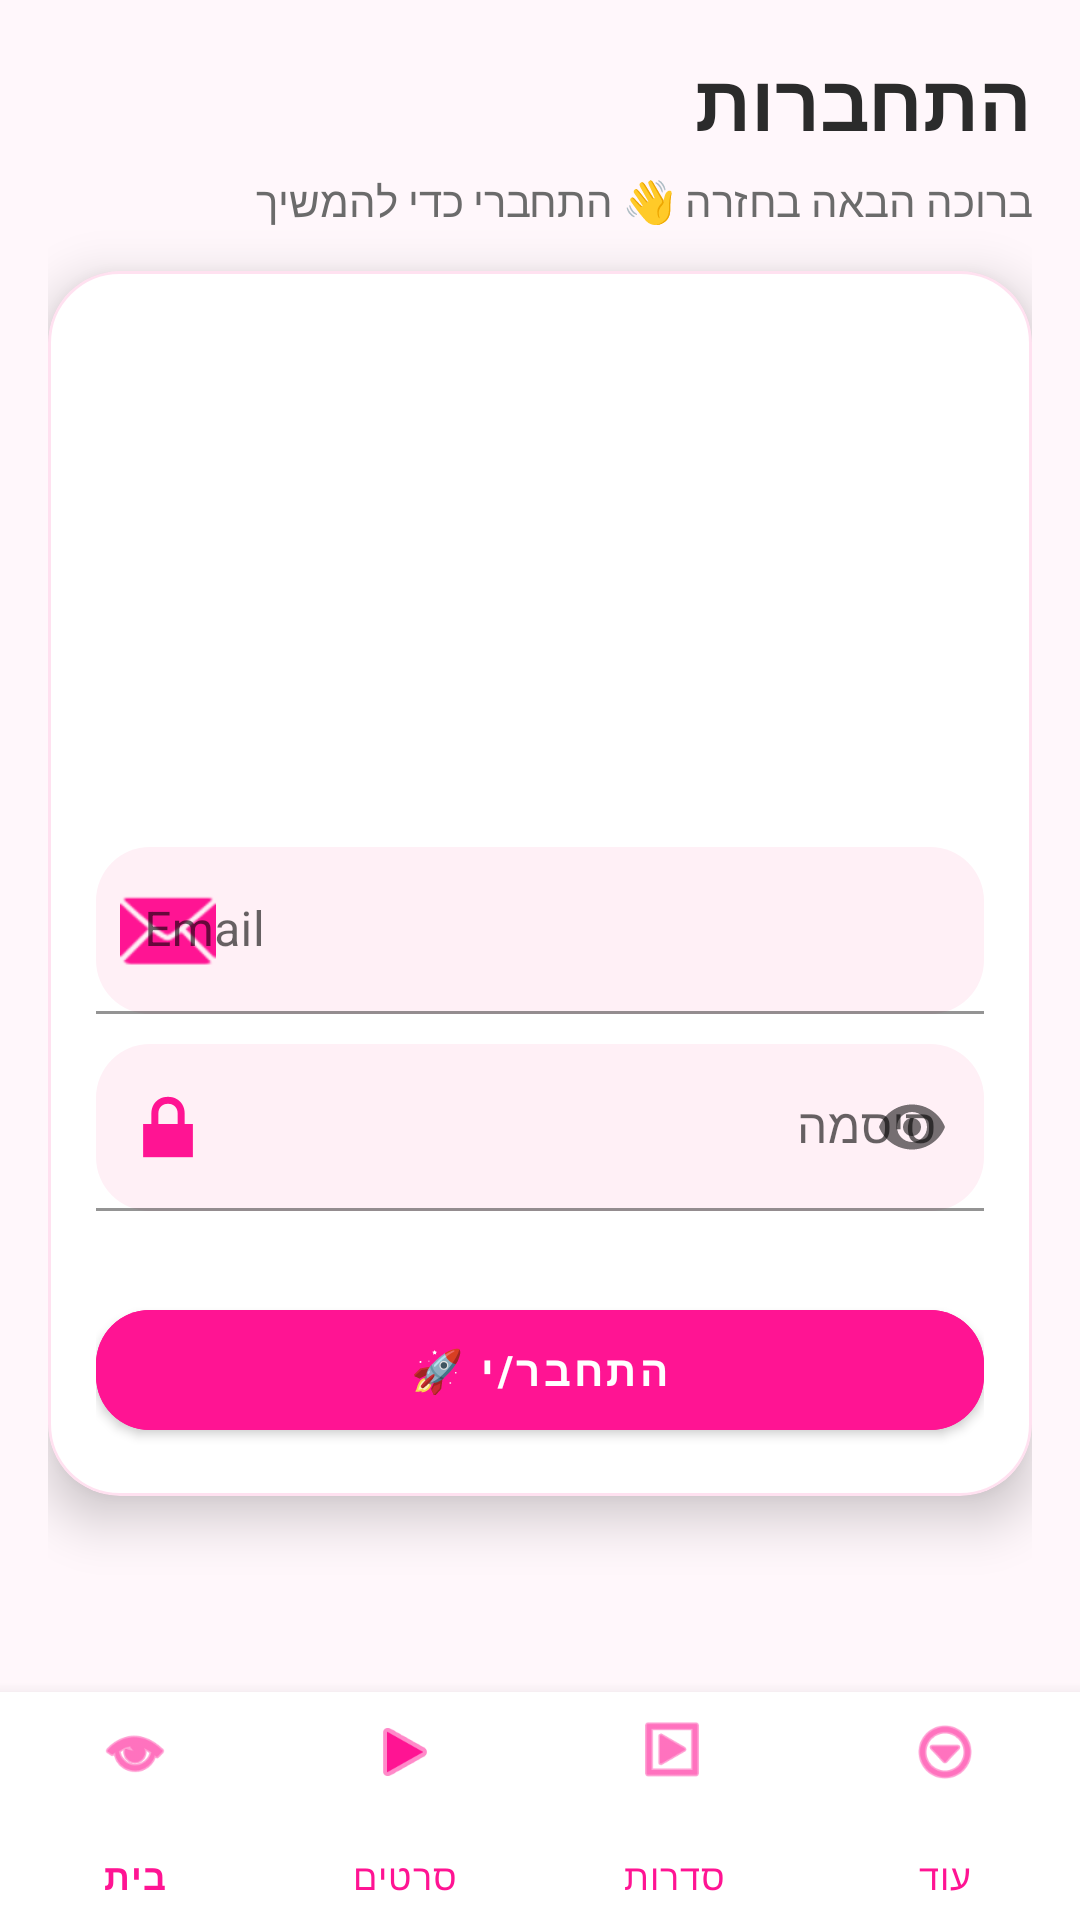

Write the Android layout XML for this screen, with the resource values it uses.
<!-- AndroidManifest.xml: application theme Base.Theme.FinalProject -->
<!-- res/layout/activity_login_page.xml -->
<?xml version="1.0" encoding="utf-8"?>
<androidx.constraintlayout.widget.ConstraintLayout
    xmlns:android="http://schemas.android.com/apk/res/android"
    xmlns:app="http://schemas.android.com/apk/res-auto"
    android:layout_width="match_parent"
    android:layout_height="match_parent"
    android:background="#FFF7FB">

    <androidx.core.widget.NestedScrollView
        android:id="@+id/scrollLogin"
        android:layout_width="0dp"
        android:layout_height="0dp"
        android:fillViewport="true"
        app:layout_constraintTop_toTopOf="parent"
        app:layout_constraintBottom_toTopOf="@id/bottomNav"
        app:layout_constraintStart_toStartOf="parent"
        app:layout_constraintEnd_toEndOf="parent">

        <androidx.constraintlayout.widget.ConstraintLayout
            android:layout_width="match_parent"
            android:layout_height="wrap_content"
            android:padding="16dp">

            
            <TextView
                android:id="@+id/tvLoginTitle"
                android:layout_width="0dp"
                android:layout_height="wrap_content"
                android:text="התחברות"
                android:textSize="26sp"
                android:textStyle="bold"
                android:textColor="#2B2B2B"
                app:layout_constraintTop_toTopOf="parent"
                app:layout_constraintStart_toStartOf="parent"
                app:layout_constraintEnd_toEndOf="parent"/>

            <TextView
                android:id="@+id/tvLoginSubtitle"
                android:layout_width="0dp"
                android:layout_height="wrap_content"
                android:text="ברוכה הבאה בחזרה 👋 התחברי כדי להמשיך"
                android:textSize="14sp"
                android:textColor="#6B6B6B"
                android:layout_marginTop="6dp"
                app:layout_constraintTop_toBottomOf="@id/tvLoginTitle"
                app:layout_constraintStart_toStartOf="parent"
                app:layout_constraintEnd_toEndOf="parent"/>

            
            <com.google.android.material.card.MaterialCardView
                android:id="@+id/cardLogin"
                android:layout_width="0dp"
                android:layout_height="wrap_content"
                android:layout_marginTop="14dp"
                app:cardCornerRadius="24dp"
                app:cardElevation="10dp"
                app:strokeWidth="1dp"
                app:strokeColor="#33FF69B4"
                app:layout_constraintTop_toBottomOf="@id/tvLoginSubtitle"
                app:layout_constraintStart_toStartOf="parent"
                app:layout_constraintEnd_toEndOf="parent">

                <LinearLayout
                    android:layout_width="match_parent"
                    android:layout_height="wrap_content"
                    android:orientation="vertical"
                    android:padding="16dp">

                    
                    <ImageView
                        android:id="@+id/imgLoginNeon"
                        android:layout_width="match_parent"
                        android:layout_height="160dp"
                        android:scaleType="fitCenter"
                        android:adjustViewBounds="true"
                        android:src="@drawable/img_1"
                        android:layout_marginBottom="16dp"/>

                    
                    <com.google.android.material.textfield.TextInputLayout
                        android:layout_width="match_parent"
                        android:layout_height="wrap_content"
                        android:hint="Email"
                        app:boxBackgroundMode="filled"
                        app:boxBackgroundColor="#FFF0F6"
                        app:boxCornerRadiusTopStart="18dp"
                        app:boxCornerRadiusTopEnd="18dp"
                        app:boxCornerRadiusBottomStart="18dp"
                        app:boxCornerRadiusBottomEnd="18dp"
                        app:startIconDrawable="@android:drawable/ic_dialog_email"
                        app:startIconTint="#FF1493">

                        <com.google.android.material.textfield.TextInputEditText
                            android:id="@+id/eTEmail"
                            android:layout_width="match_parent"
                            android:layout_height="wrap_content"
                            android:inputType="textEmailAddress"
                            android:textColor="#2B2B2B"/>
                    </com.google.android.material.textfield.TextInputLayout>

                    
                    <com.google.android.material.textfield.TextInputLayout
                        android:layout_width="match_parent"
                        android:layout_height="wrap_content"
                        android:layout_marginTop="10dp"
                        android:hint="סיסמה"
                        app:boxBackgroundMode="filled"
                        app:boxBackgroundColor="#FFF0F6"
                        app:boxCornerRadiusTopStart="18dp"
                        app:boxCornerRadiusTopEnd="18dp"
                        app:boxCornerRadiusBottomStart="18dp"
                        app:boxCornerRadiusBottomEnd="18dp"
                        app:startIconDrawable="@android:drawable/ic_lock_lock"
                        app:startIconTint="#FF1493"
                        app:endIconMode="password_toggle">

                        <com.google.android.material.textfield.TextInputEditText
                            android:id="@+id/eTPass"
                            android:layout_width="match_parent"
                            android:layout_height="wrap_content"
                            android:inputType="textPassword"
                            android:textColor="#2B2B2B"/>
                    </com.google.android.material.textfield.TextInputLayout>



                    
                    <TextView
                        android:id="@+id/tVMsg"
                        android:layout_width="match_parent"
                        android:layout_height="wrap_content"
                        android:textColor="#D7263D"
                        android:textSize="14sp"
                        android:gravity="center"
                        android:layout_marginBottom="8dp"/>

                    
                    <com.google.android.material.button.MaterialButton
                        android:id="@+id/btnLogin"
                        android:layout_width="match_parent"
                        android:layout_height="52dp"
                        android:text="התחבר/י 🚀"
                        android:textAllCaps="false"
                        android:textStyle="bold"
                        android:textColor="@android:color/white"
                        android:backgroundTint="#FF1493"
                        app:cornerRadius="18dp"
                        android:onClick="loginUser"/>

                </LinearLayout>
            </com.google.android.material.card.MaterialCardView>

        </androidx.constraintlayout.widget.ConstraintLayout>
    </androidx.core.widget.NestedScrollView>

    
    <com.google.android.material.bottomnavigation.BottomNavigationView
        android:id="@+id/bottomNav"
        android:layout_width="0dp"
        android:layout_height="76dp"
        android:background="#FFFFFF"
        app:menu="@menu/bottom_nav_menu"
        app:labelVisibilityMode="labeled"
        app:itemIconTint="#FF1493"
        app:itemTextColor="#FF1493"
        app:itemRippleColor="#33FF69B4"
        app:layout_constraintBottom_toBottomOf="parent"
        app:layout_constraintStart_toStartOf="parent"
        app:layout_constraintEnd_toEndOf="parent"/>

</androidx.constraintlayout.widget.ConstraintLayout>
<!-- resources referenced by this layout -->
<resources>
  <style name="Base.Theme.FinalProject" parent="Theme.MaterialComponents.DayNight.NoActionBar">
  
          
          <item name="colorPrimary">#FF1493</item>
          <item name="colorPrimaryVariant">#C51162</item>
          <item name="colorOnPrimary">#FFFFFF</item>
  
          <item name="colorSecondary">#FF1493</item>
          <item name="colorOnSecondary">#FFFFFF</item>
  
          
          <item name="android:windowBackground">#FFFFFF</item>
          <item name="colorSurface">#FFFFFF</item>
          <item name="colorOnSurface">#000000</item>
  
          
          <item name="materialCardViewStyle">@style/Widget.MaterialComponents.CardView</item>
  
          
          <item name="android:windowAnimationStyle">@style/SmoothTransition</item>
      </style>
  <style name="SmoothTransition">
          <item name="android:activityOpenEnterAnimation">@android:anim/fade_in</item>
          <item name="android:activityOpenExitAnimation">@android:anim/fade_out</item>
          <item name="android:activityCloseEnterAnimation">@android:anim/fade_in</item>
          <item name="android:activityCloseExitAnimation">@android:anim/fade_out</item>
      </style>
</resources>
